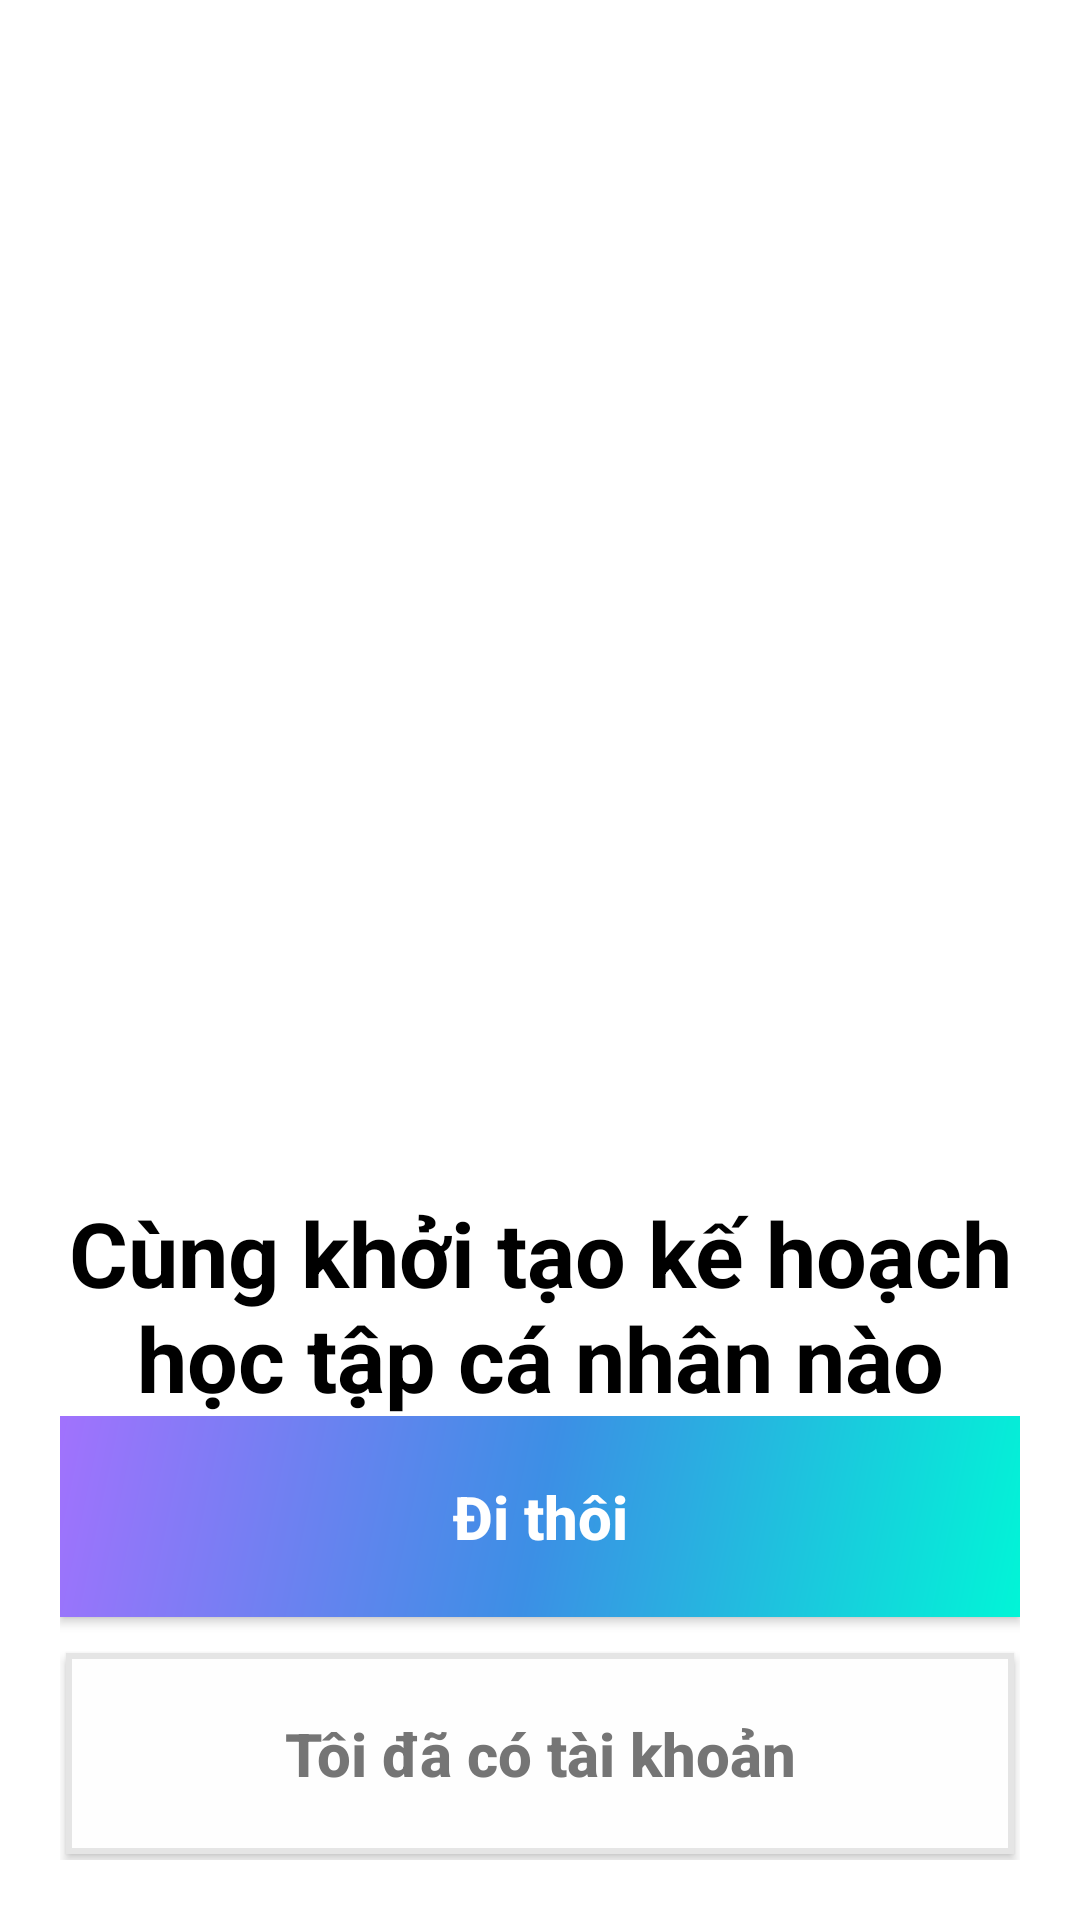

Reconstruct the res/layout file that produces this screen, plus the resources it refers to.
<!-- AndroidManifest.xml: application theme Theme.EnglishKids -->
<!-- res/layout/activity_welcome_screen.xml -->
<?xml version="1.0" encoding="utf-8"?>
<androidx.constraintlayout.widget.ConstraintLayout
    xmlns:android="http://schemas.android.com/apk/res/android"
    xmlns:app="http://schemas.android.com/apk/res-auto"
    xmlns:tools="http://schemas.android.com/tools"
    android:layout_width="match_parent"
    android:layout_height="match_parent"
    android:background="#FFFFFF"
    android:id="@+id/main"
    tools:context=".activities.WelcomeScreen">


    <LinearLayout
        android:id="@+id/linearLayout3"
        android:layout_width="match_parent"
        android:layout_height="match_parent"

        android:gravity="center"
        android:orientation="vertical"
        android:paddingHorizontal="20dp"
        tools:layout_editor_absoluteX="0dp"
        tools:layout_editor_absoluteY="0dp">

        <ImageView
            android:id="@+id/star_image"
            android:layout_width="300dp"
            android:layout_height="200dp"
            android:src="@drawable/welcome" />

        
        <TextView
            android:id="@+id/prompt_text"
            android:layout_width="wrap_content"
            android:layout_height="wrap_content"
            android:layout_marginTop="30dp"
            android:gravity="center"
            android:text="Cùng khởi tạo kế hoạch học tập cá nhân nào"
            android:textColor="#000000"
            android:textSize="30sp"
            android:textStyle="bold" />
    </LinearLayout>

    <LinearLayout
        android:layout_width="match_parent"
        android:layout_height="wrap_content"
        android:orientation="vertical"
        android:paddingHorizontal="20dp"
        android:layout_marginBottom="20dp"
        app:layout_constraintBottom_toBottomOf="@+id/linearLayout3"
        app:layout_constraintEnd_toEndOf="parent"
        app:layout_constraintStart_toStartOf="parent">

        <androidx.appcompat.widget.AppCompatButton
            android:id="@+id/btn_continue_welcome"
            android:layout_width="match_parent"
            android:layout_height="wrap_content"
            android:background="@drawable/btn_gradient_background"
            android:text="Đi thôi"
            android:textAllCaps="false"
            android:textColor="#fff"
            android:textSize="20sp"
            android:paddingVertical="20dp"
            android:layout_marginBottom="10dp"
            android:textStyle="bold" />

        
        <androidx.appcompat.widget.AppCompatButton
            android:id="@+id/btn_have_account"
            android:layout_width="match_parent"
            android:layout_height="wrap_content"
            android:layout_margin="2dp"
            android:gravity="center"
            android:background="@drawable/button_oval"
            android:textAllCaps="false"
            android:text="Tôi đã có tài khoản"
            android:textColor="#757575"
            android:paddingVertical="20dp"
            android:textSize="20sp"
            android:textStyle="bold" />
    </LinearLayout>

</androidx.constraintlayout.widget.ConstraintLayout>
<!-- resources referenced by this layout -->
<resources>
  <!-- drawable btn_gradient_background (drawable) -->
  <?xml version="1.0" encoding="utf-8"?>
  <shape xmlns:android="http://schemas.android.com/apk/res/android"
      android:shape="rectangle">
      <corners android:radius="@dimen/button_radius" />
      <gradient
          android:startColor="#a172fd"
          android:centerColor="#3c8fe5"
          android:endColor="#01f5d7"
          android:angle="315" />
  </shape>
  <!-- drawable button_oval (drawable) -->
  <shape xmlns:android="http://schemas.android.com/apk/res/android">
      <corners android:radius="@dimen/button_radius" />
      <solid android:color="@color/bg_btn" />
  
      <stroke
          android:width="2dp"
          android:color="@color/border_btn_disable" />
  </shape>
  <style name="Theme.EnglishKids" parent="Base.Theme.EnglishKids" />
  <color name="bg_btn">#fefefe</color>
  <color name="border_btn_disable">#e5e5e5</color>
  <style name="Base.Theme.EnglishKids" parent="Theme.Material3.DayNight.NoActionBar">
          
          
      </style>
</resources>
